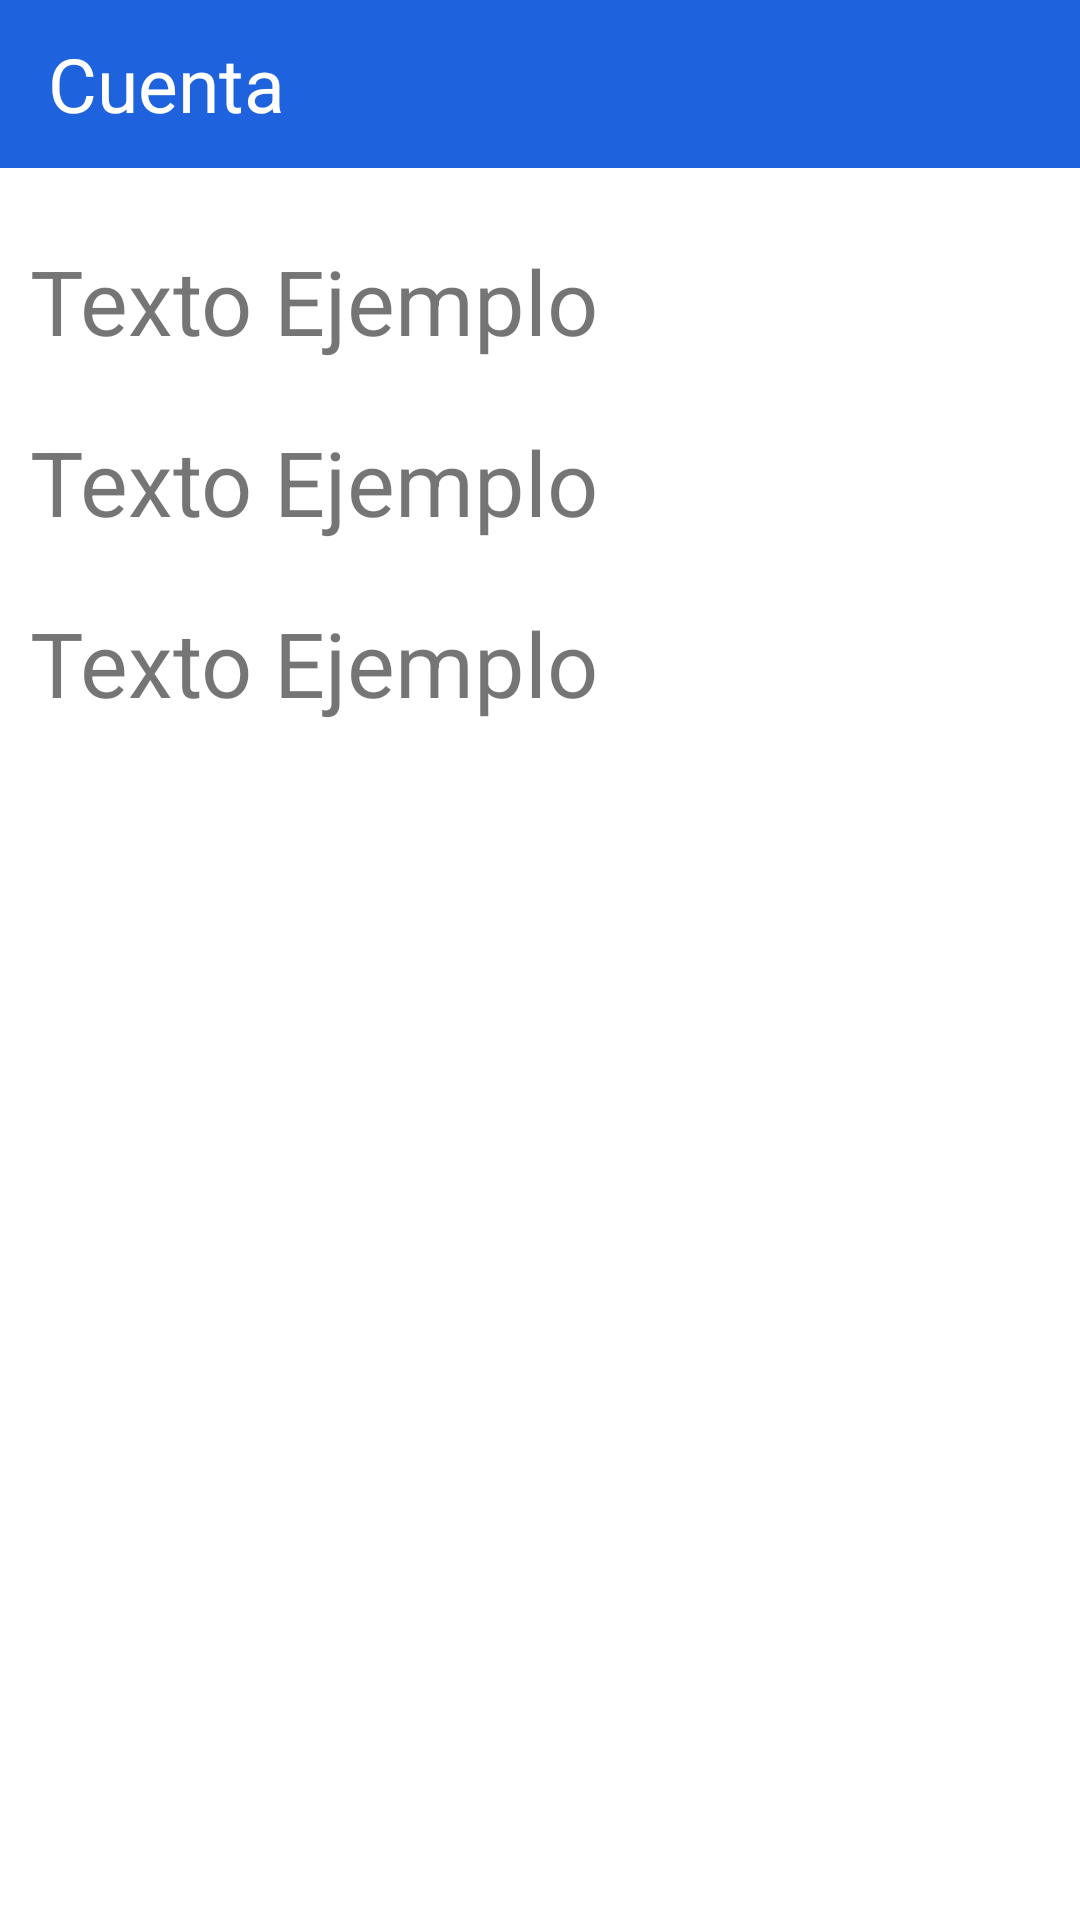

This screen was rendered from an Android layout file. Write that file and the resources it references.
<!-- AndroidManifest.xml: application theme Theme.Hash_Login -->
<!-- res/layout/activity_sesion.xml -->
<?xml version="1.0" encoding="utf-8"?>
<androidx.coordinatorlayout.widget.CoordinatorLayout xmlns:android="http://schemas.android.com/apk/res/android"
    xmlns:app="http://schemas.android.com/apk/res-auto"
    xmlns:tools="http://schemas.android.com/tools"
    android:layout_width="match_parent"
    android:layout_height="match_parent"
    tools:context=".Sesion">

    <LinearLayout
        android:layout_width="match_parent"
        android:layout_height="wrap_content">

        <androidx.appcompat.widget.Toolbar
            android:id="@+id/toolbar"
            android:layout_width="match_parent"
            android:layout_height="wrap_content"
            android:background="@color/Theme">
            <TextView
                android:layout_width="wrap_content"
                android:layout_height="wrap_content"
                android:text="Cuenta"
                android:textSize="25dp"
                android:textColor="@color/white"
                />

            <ImageView
                android:id="@+id/BtnAtras"
                android:layout_width="50dp"
                android:layout_height="50dp"
                app:srcCompat="@drawable/ic_keyboard_backspace"
                android:layout_gravity="right"
                android:onClick="Atras"

                />
        </androidx.appcompat.widget.Toolbar>

    </LinearLayout>
    <LinearLayout
        android:layout_width="match_parent"
        android:layout_height="wrap_content"
        android:orientation="vertical"
        android:layout_margin="10dp">
    <TextView
        android:layout_width="match_parent"
        android:layout_height="wrap_content"
        android:text="Texto Ejemplo"
        android:textSize="30dp"
        android:layout_marginTop="70dp"/>

        <TextView
            android:layout_width="match_parent"
            android:layout_height="wrap_content"
            android:text="Texto Ejemplo"
            android:textSize="30dp"
            android:layout_marginTop="20dp"
            />
        <TextView
            android:layout_width="match_parent"
            android:layout_height="wrap_content"
            android:text="Texto Ejemplo"
            android:textSize="30dp"
            android:layout_marginTop="20dp"
            />

    </LinearLayout>








</androidx.coordinatorlayout.widget.CoordinatorLayout>
<!-- resources referenced by this layout -->
<resources>
  <color name="Theme">#1E63DD</color>
  <color name="white">#FFFFFFFF</color>
  <style name="Theme.Hash_Login" parent="Theme.MaterialComponents.DayNight.NoActionBar">
          
          <item name="colorPrimary">@color/Theme</item>
          <item name="colorPrimaryVariant">@color/Theme</item>
          <item name="colorOnPrimary">@color/white</item>
          
          <item name="colorSecondary">@color/teal_200</item>
          <item name="colorSecondaryVariant">@color/teal_700</item>
          <item name="colorOnSecondary">@color/black</item>
          
          <item name="android:statusBarColor" tools:targetApi="l">?attr/colorPrimaryVariant</item>
          
      </style>
  <color name="teal_200">#FF03DAC5</color>
  <color name="teal_700">#FF018786</color>
  <color name="black">#FF000000</color>
</resources>
